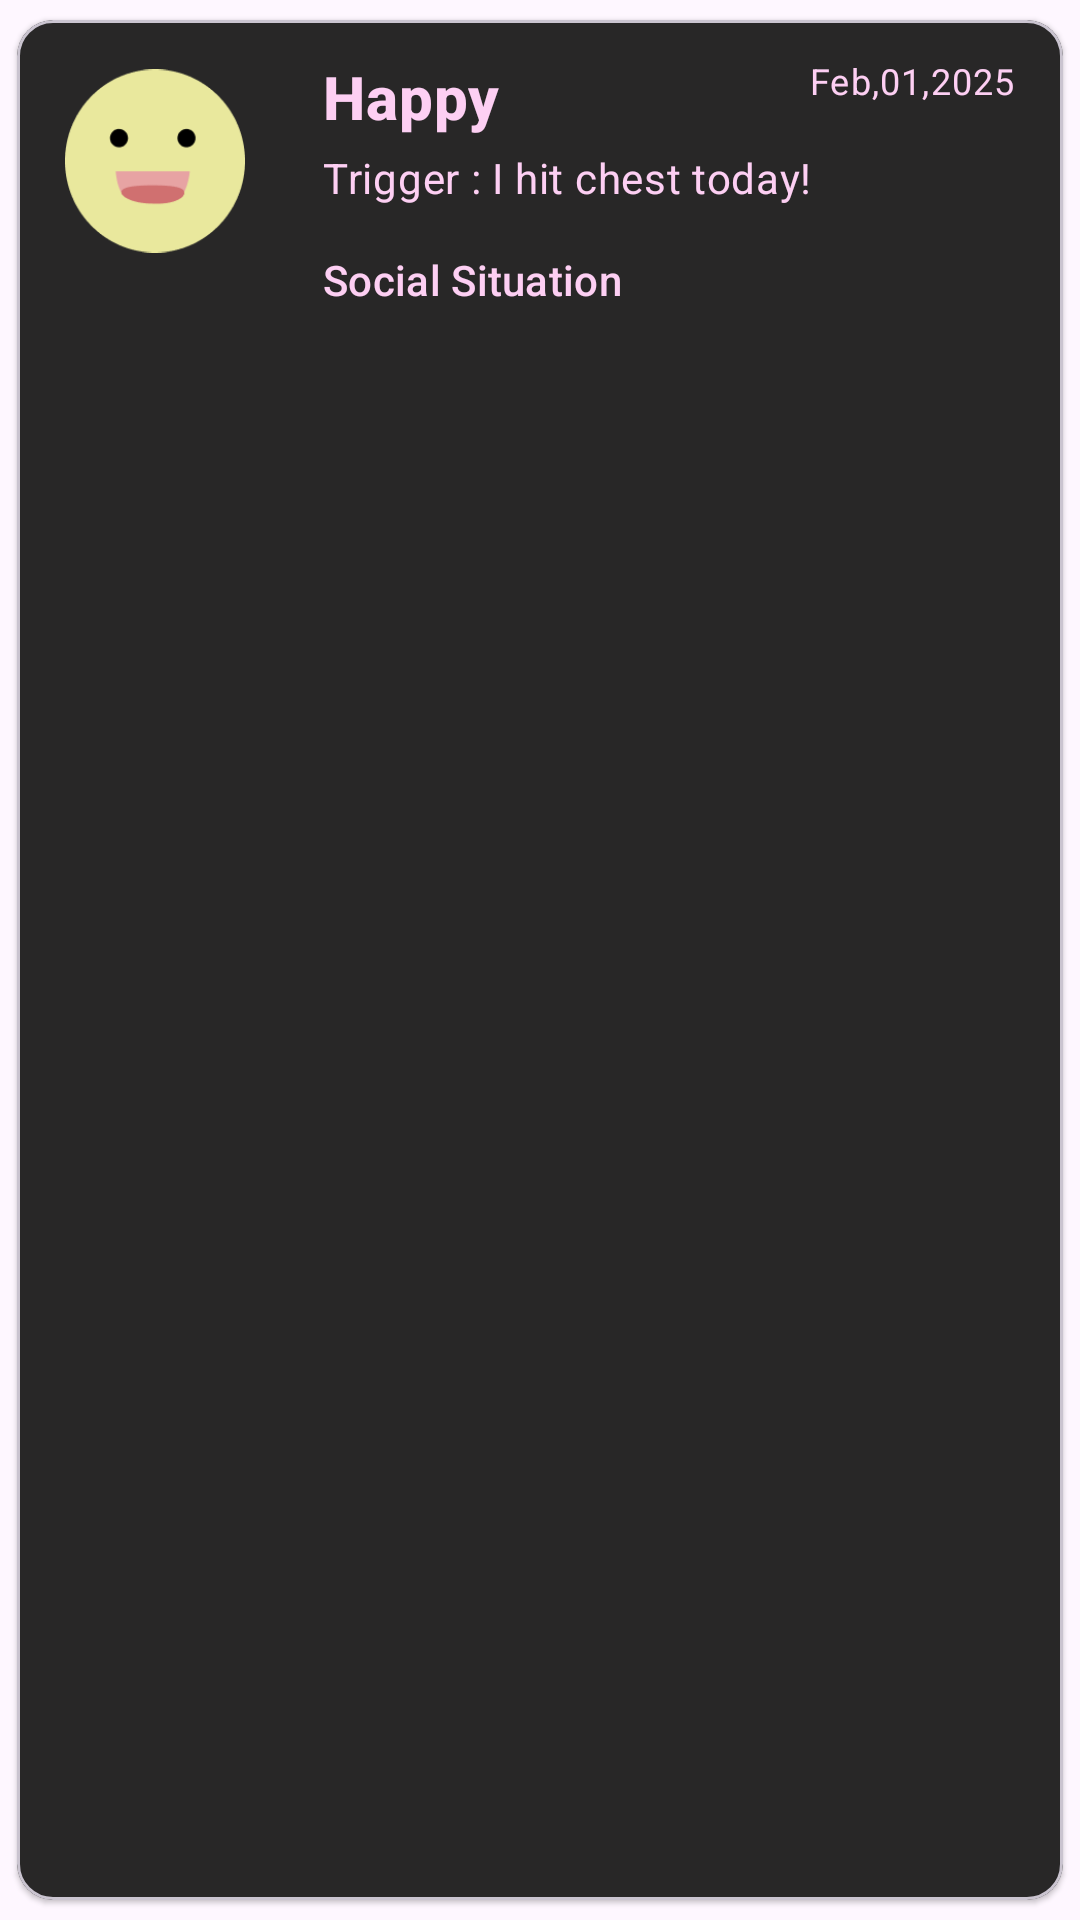

Reconstruct the res/layout file that produces this screen, plus the resources it refers to.
<!-- AndroidManifest.xml: application theme Theme.Theynotlikeus -->
<!-- res/layout/fragment_mood_event_layout.xml -->
<?xml version="1.0" encoding="utf-8"?>
<com.google.android.material.card.MaterialCardView
    xmlns:android="http://schemas.android.com/apk/res/android"
    xmlns:app="http://schemas.android.com/apk/res-auto"
    xmlns:tools="http://schemas.android.com/tools"
    android:id="@+id/item_community_mood_root"
    android:layout_width="match_parent"
    android:layout_height="wrap_content"
    android:layout_margin="1dp"
    app:cardCornerRadius="12dp"
    app:cardElevation="1dp"
    app:cardUseCompatPadding="true"
    app:cardBackgroundColor="#282727">

    <androidx.constraintlayout.widget.ConstraintLayout
        android:layout_width="match_parent"
        android:layout_height="wrap_content"
        android:padding="12dp">

        <ImageView
            android:id="@+id/imageview_fragmentmoodeventlayout_moodicon"
            android:layout_width="70dp"
            android:layout_height="70dp"
            android:layout_marginStart="4dp"
            android:paddingRight="10dp"
            android:src="@drawable/ic_happy_emoticon"
            app:layout_constraintStart_toStartOf="parent"
            app:layout_constraintTop_toTopOf="parent" />

        <TextView
            android:id="@+id/textview_fragmentmoodeventlayout_moodtitle"
            android:layout_width="wrap_content"
            android:layout_height="wrap_content"
            android:text="@string/happy"
            android:textColor="@color/mimi_pink"
            android:textAppearance="@style/TextAppearance.MaterialComponents.Headline6"
            android:textStyle="bold"
            app:layout_constraintStart_toEndOf="@id/imageview_fragmentmoodeventlayout_moodicon"
            app:layout_constraintTop_toTopOf="@id/imageview_fragmentmoodeventlayout_moodicon"
            android:layout_marginStart="16dp" />

        <TextView
            android:id="@+id/textview_fragmentmoodeventlayout_trigger"
            android:layout_width="0dp"
            android:layout_height="wrap_content"
            android:minHeight="30dp"
            android:text="@string/reason_i_hit_chest_today"
            android:textColor="@color/mimi_pink"
            android:textAppearance="@style/TextAppearance.MaterialComponents.Body2"
            app:layout_constraintTop_toBottomOf="@id/textview_fragmentmoodeventlayout_moodtitle"
            app:layout_constraintStart_toEndOf="@id/imageview_fragmentmoodeventlayout_moodicon"
            app:layout_constraintEnd_toEndOf="parent"
            android:layout_marginStart="16dp"
            android:layout_marginTop="4dp" />

        <TextView
            android:id="@+id/textview_fragmentmoodeventlayout_socialsituation"
            android:layout_width="wrap_content"
            android:layout_height="wrap_content"
            android:text="@string/social_situation_mood_event"
            android:textColor="@color/mimi_pink"
            android:textAppearance="@style/TextAppearance.MaterialComponents.Subtitle2"
            android:textSize="14sp"
            app:layout_constraintStart_toEndOf="@id/imageview_fragmentmoodeventlayout_moodicon"
            app:layout_constraintTop_toBottomOf="@id/textview_fragmentmoodeventlayout_trigger"
            android:layout_marginStart="16dp"
            android:layout_marginTop="4dp" />

        <TextView
            android:id="@+id/textview_fragmentmoodeventlayout_date"
            android:layout_width="wrap_content"
            android:layout_height="wrap_content"
            android:layout_marginEnd="4dp"
            android:text="@string/feb_01_2025"
            android:textColor="@color/mimi_pink"
            android:textAppearance="@style/TextAppearance.MaterialComponents.Caption"
            app:layout_constraintEnd_toEndOf="parent"
            app:layout_constraintTop_toTopOf="parent" />

    </androidx.constraintlayout.widget.ConstraintLayout>

</com.google.android.material.card.MaterialCardView>
<!-- resources referenced by this layout -->
<resources>
  <color name="mimi_pink">#FDCFF3</color>
  <!-- drawable ic_happy_emoticon: png bitmap (drawable, 4289 bytes) -->
  <string name="feb_01_2025">Feb,01,2025</string>
  <string name="happy">Happy</string>
  <string name="reason_i_hit_chest_today">Trigger <q />: I hit chest today!</string>
  <string name="social_situation_mood_event">Social Situation</string>
  <style name="Theme.Theynotlikeus" parent="Base.Theme.Theynotlikeus" />
  <style name="Base.Theme.Theynotlikeus" parent="Theme.Material3.DayNight.NoActionBar">
          
          
      </style>
</resources>
